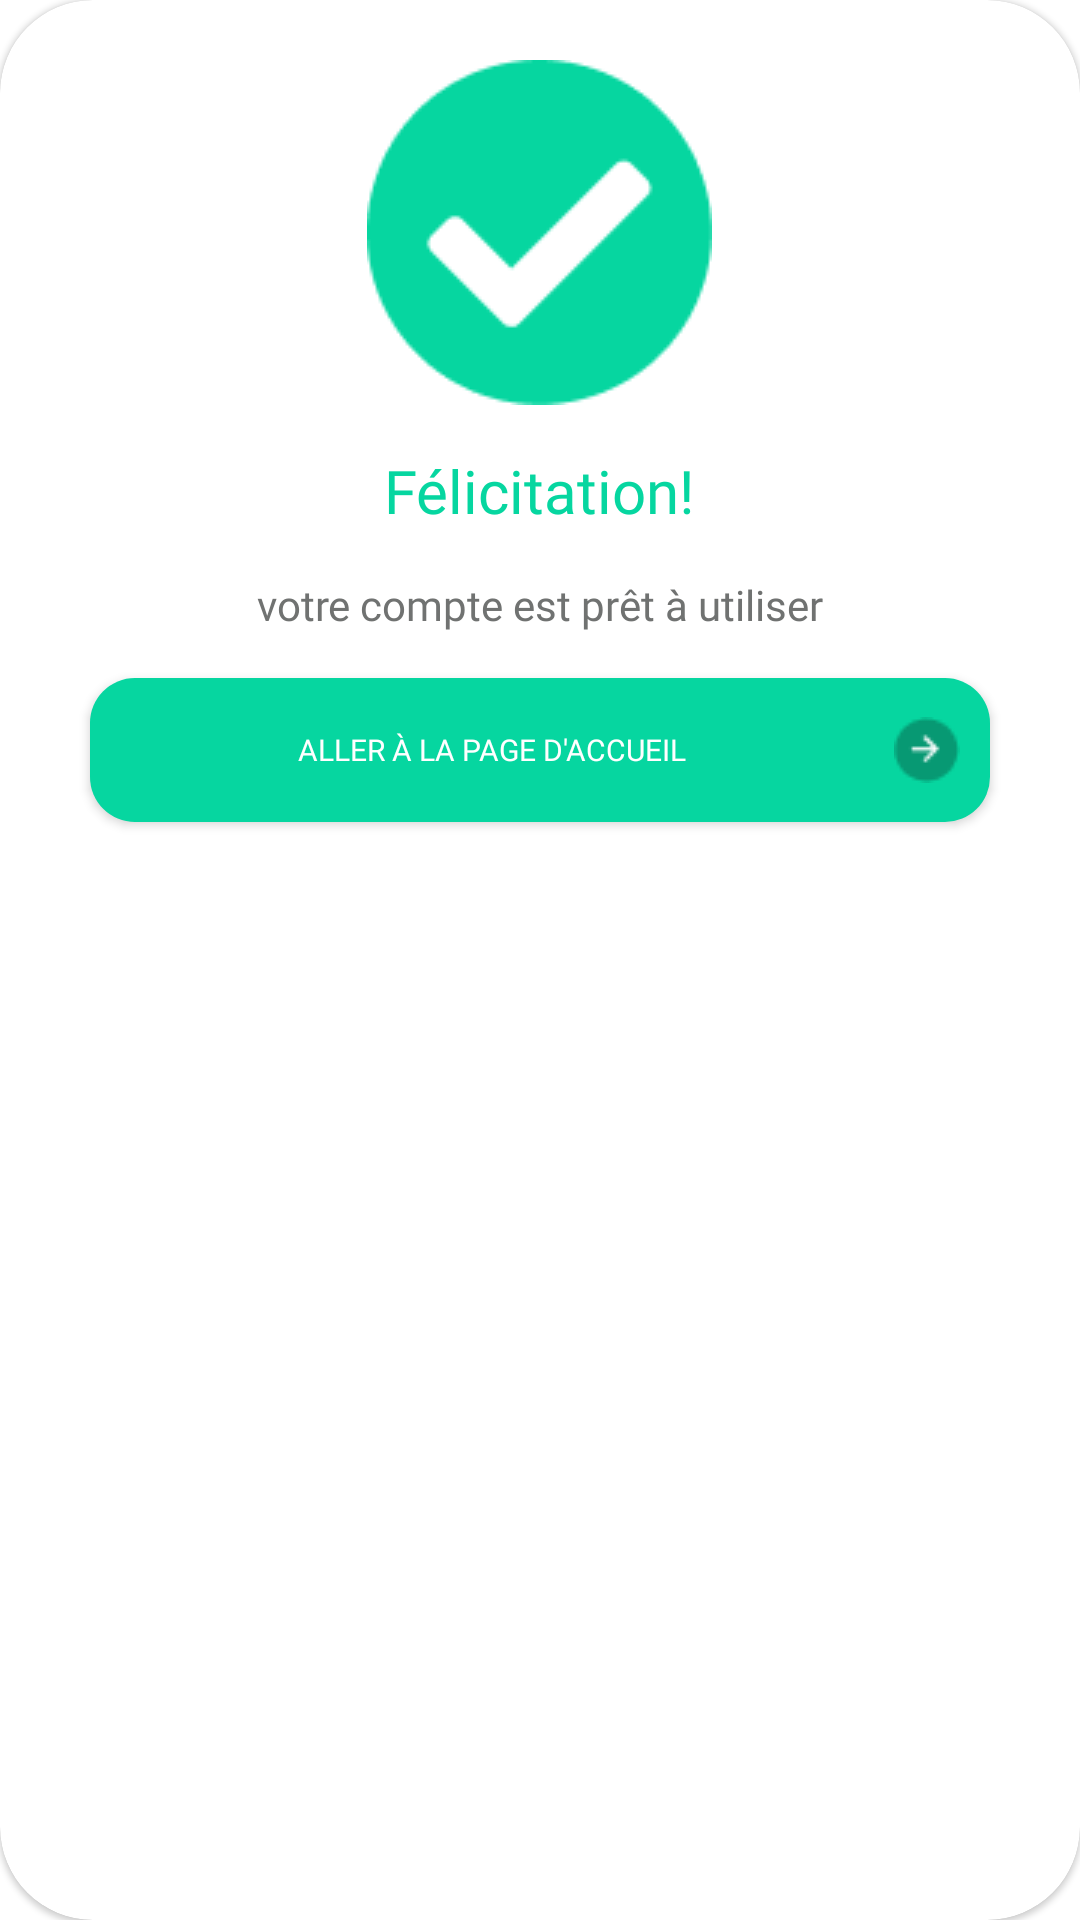

Reconstruct the res/layout file that produces this screen, plus the resources it refers to.
<!-- AndroidManifest.xml: application theme Theme.Prj_gestion_centre_mobile -->
<!-- res/layout/activity_popup_felicitation.xml -->
<?xml version="1.0" encoding="utf-8"?>
<androidx.cardview.widget.CardView xmlns:android="http://schemas.android.com/apk/res/android"
    xmlns:tools="http://schemas.android.com/tools"
    android:layout_width="269dp"
    android:layout_height="330dp"
    xmlns:app="http://schemas.android.com/apk/res-auto"
    app:cardCornerRadius="31dp"
    app:cardElevation="@dimen/cardview_compat_inset_shadow"
    android:orientation="vertical">


    <LinearLayout
        android:layout_width="match_parent"
        android:layout_height="match_parent"
        android:gravity="center_horizontal"
        android:orientation="vertical">

        <ImageView
            android:layout_width="114.88dp"
            android:layout_height="114.88dp"
            android:layout_marginTop="20dp"
            android:src="@drawable/vector" />
        <TextView
            android:layout_width="wrap_content"
            android:layout_height="wrap_content"
            android:fontFamily="@font/poppins_bold"
            android:textSize="20dp"
            android:layout_marginTop="15dp"
            android:textColor="#06D6A0"
            android:text="Félicitation!"/>
        <TextView
            android:layout_width="wrap_content"
            android:layout_height="wrap_content"
            android:fontFamily="@font/poppins_regular"
            android:textSize="14dp"
            android:layout_marginTop="15dp"
            android:textColor="#707271"
            android:text="votre compte est prêt à utiliser"/>

        <androidx.appcompat.widget.AppCompatButton
            android:id="@+id/btnrederiction"
            android:layout_width="match_parent"
            android:layout_height="wrap_content"
            android:layout_marginLeft="30dp"
            android:layout_marginTop="15dp"
            android:layout_marginRight="30dp"
            android:background="@drawable/btn_felicitation"
            android:drawableEnd="@drawable/next"
            android:paddingRight="10dp"
            android:fontFamily="@font/poppins_medium"
            android:text="aller à la page d'accueil"
            android:textColor="@color/white"
            android:textSize="10dp" />


    </LinearLayout>


</androidx.cardview.widget.CardView>
<!-- resources referenced by this layout -->
<resources>
  <color name="white">#FFFFFFFF</color>
  <!-- drawable btn_felicitation (drawable) -->
  <?xml version="1.0" encoding="utf-8"?>
  <shape xmlns:android="http://schemas.android.com/apk/res/android"
      android:shape="rectangle" android:padding="10dp">
  
      <solid android:color="#06D6A0"/>
      <corners android:radius="15dp"/>
  </shape>
  <!-- drawable next: png bitmap (drawable-v24, 636 bytes) -->
  <!-- drawable vector: png bitmap (drawable-v24, 2294 bytes) -->
  <style name="Theme.Prj_gestion_centre_mobile" parent="Theme.MaterialComponents.DayNight.DarkActionBar">
          
          <item name="colorPrimary">@color/blue_mobile</item>
          <item name="colorPrimaryVariant">@color/blue_mobile</item>
          <item name="colorOnPrimary">@color/white</item>
          
          <item name="colorSecondary">@color/teal_200</item>
          <item name="colorSecondaryVariant">@color/teal_700</item>
          <item name="colorOnSecondary">@color/black</item>
          
          <item name="android:statusBarColor">?attr/colorPrimaryVariant</item>
          
      </style>
  <color name="blue_mobile">#5669FF</color>
  <color name="teal_200">#FF03DAC5</color>
  <color name="teal_700">#FF018786</color>
  <color name="black">#FF000000</color>
</resources>
